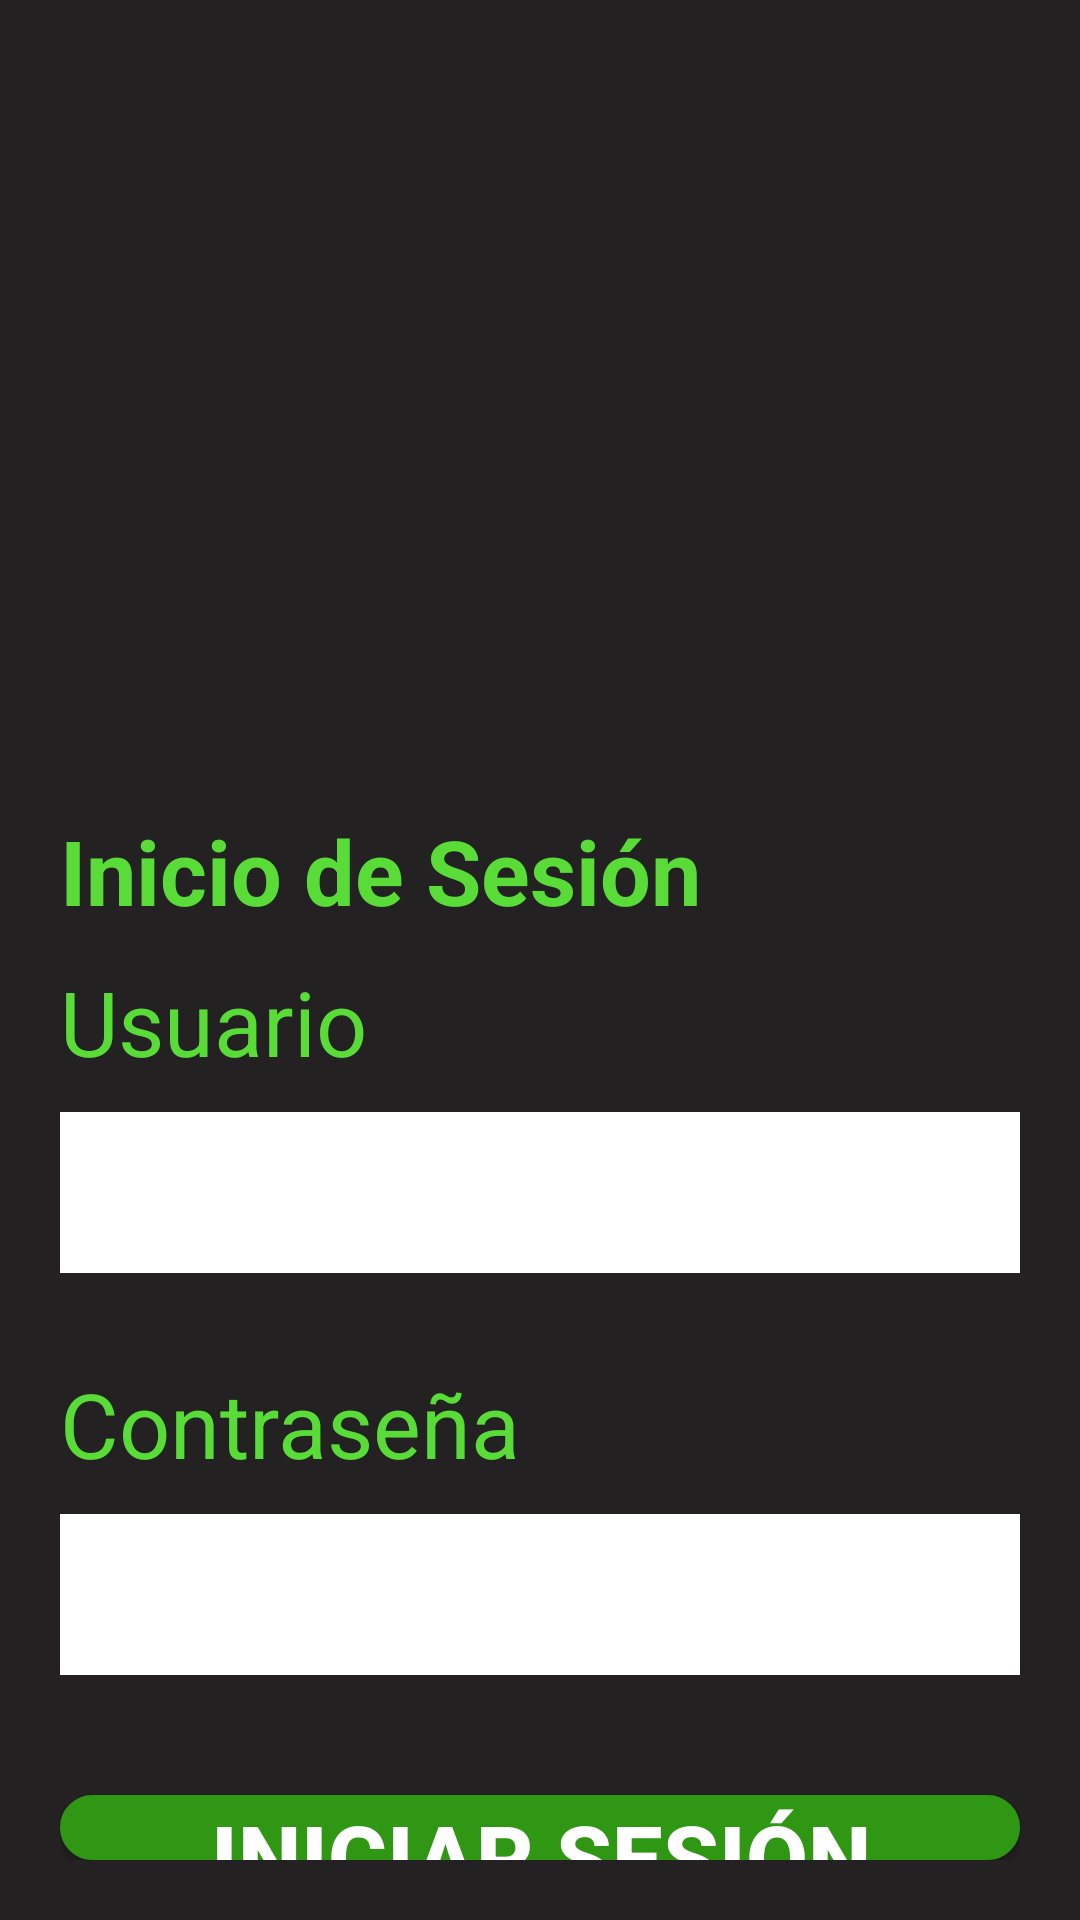

Here is an Android app screen rendered from its layout file. Give the layout XML and the strings, colors and styles it references.
<!-- AndroidManifest.xml: application theme Theme.Qatu -->
<!-- res/layout/activity_main.xml -->
<?xml version="1.0" encoding="utf-8"?>
<FrameLayout xmlns:android="http://schemas.android.com/apk/res/android"
    xmlns:app="http://schemas.android.com/apk/res-auto"
    xmlns:tools="http://schemas.android.com/tools"
    android:layout_width="match_parent"
    android:layout_height="match_parent"
    android:background="#232121"
    android:onClick="ingresar"
    tools:context=".MainActivity">

    <LinearLayout
        android:layout_width="match_parent"
        android:layout_height="250dp"
        android:background="@drawable/imafondo"
        android:orientation="vertical"
        android:paddingTop="10dp">

        <ImageView
            android:id="@+id/imgFondo"
            android:layout_width="200dp"
            android:layout_height="200dp"
            android:layout_gravity="center"
            android:layout_marginBottom="30dp"
            app:srcCompat="@drawable/logo" />
    </LinearLayout>

    <LinearLayout
        android:layout_width="match_parent"
        android:layout_height="match_parent"
        android:layout_marginTop="250dp"

        android:orientation="vertical"
        android:padding="20dp">

        <TextView
            android:id="@+id/textView"
            android:layout_width="match_parent"
            android:layout_height="wrap_content"
            android:layout_marginBottom="10dp"
            android:text="Inicio de Sesión"
            android:textColor="#59DC38"
            android:textSize="30dp"
            android:textStyle="bold" />

        <TextView
            android:id="@+id/txtUsu"
            android:layout_width="match_parent"
            android:layout_height="wrap_content"
            android:layout_marginBottom="10dp"
            android:text="Usuario"
            android:textColor="#59DC38"
            android:textSize="30dp"
             />

        <EditText
            android:id="@+id/etUsuario"
            android:layout_width="match_parent"
            android:layout_height="wrap_content"
            android:layout_marginBottom="30dp"
            android:background="#FFFFFF"
            android:ems="10"
            android:gravity="center"
            android:inputType="text"
            android:padding="10dp"
            android:textColor="@color/black"
            android:textSize="25dp" />

        <TextView
            android:id="@+id/txtPass"
            android:layout_width="match_parent"
            android:layout_height="wrap_content"
            android:layout_marginBottom="10dp"
            android:text="Contraseña"
            android:textColor="#59DC38"
            android:textSize="30dp"
             />


        <EditText
            android:id="@+id/etPassword"
            android:layout_width="match_parent"
            android:layout_height="wrap_content"
            android:background="#FFFFFF"
            android:ems="10"
            android:gravity="center"
            android:inputType="textPassword"
            android:padding="10dp"
            android:textColor="#000000"
            android:textSize="25dp" />

        <Button
            android:id="@+id/btnIngresar"
            android:layout_width="match_parent"
            android:layout_height="wrap_content"
            android:layout_marginTop="40dp"
            android:text="Iniciar Sesión"
            android:background="@drawable/boton_g"
            android:textColor="@color/white"
            android:layout_gravity="center"
            android:textSize="30dp"
            android:textStyle="bold" />


        <LinearLayout
            android:layout_width="match_parent"
            android:layout_height="wrap_content"
            android:layout_marginTop="30dp"
            android:gravity="center"
            android:orientation="horizontal">

            <TextView
                android:id="@+id/No"
                android:layout_width="243dp"
                android:layout_height="wrap_content"
                android:gravity="center"
                android:text="¿No tienes cuenta?"
                android:textColor="#59DC38"
                android:textSize="25dp" />
            <TextView
                android:id="@+id/txtCrear"
                android:layout_gravity="center"
                android:layout_width="match_parent"
                android:layout_height="wrap_content"
                android:layout_marginLeft="10dp"
                android:text="Regístrate"
                android:textColor="#59DC38"
                android:textSize="25dp"
                android:textStyle="bold"
                 />
        </LinearLayout>

    </LinearLayout>

</FrameLayout>
<!-- resources referenced by this layout -->
<resources>
  <color name="black">#FF000000</color>
  <color name="white">#FFFFFFFF</color>
  <!-- drawable boton_g (drawable) -->
  <?xml version="1.0" encoding="utf-8"?>
  <selector xmlns:android="http://schemas.android.com/apk/res/android">
      <item>
          <shape android:shape="rectangle">
              <solid android:color="#2F9714"/> 
              <stroke android:width="5dp" android:color="#2F9714" /> 
              <corners android:radius="10dp" /> 
          </shape>
      </item>
  </selector>
  <style name="Theme.Qatu" parent="Base.Theme.Qatu" />
  <style name="Base.Theme.Qatu" parent="Theme.Material3.DayNight.NoActionBar">
          
          
      </style>
</resources>
